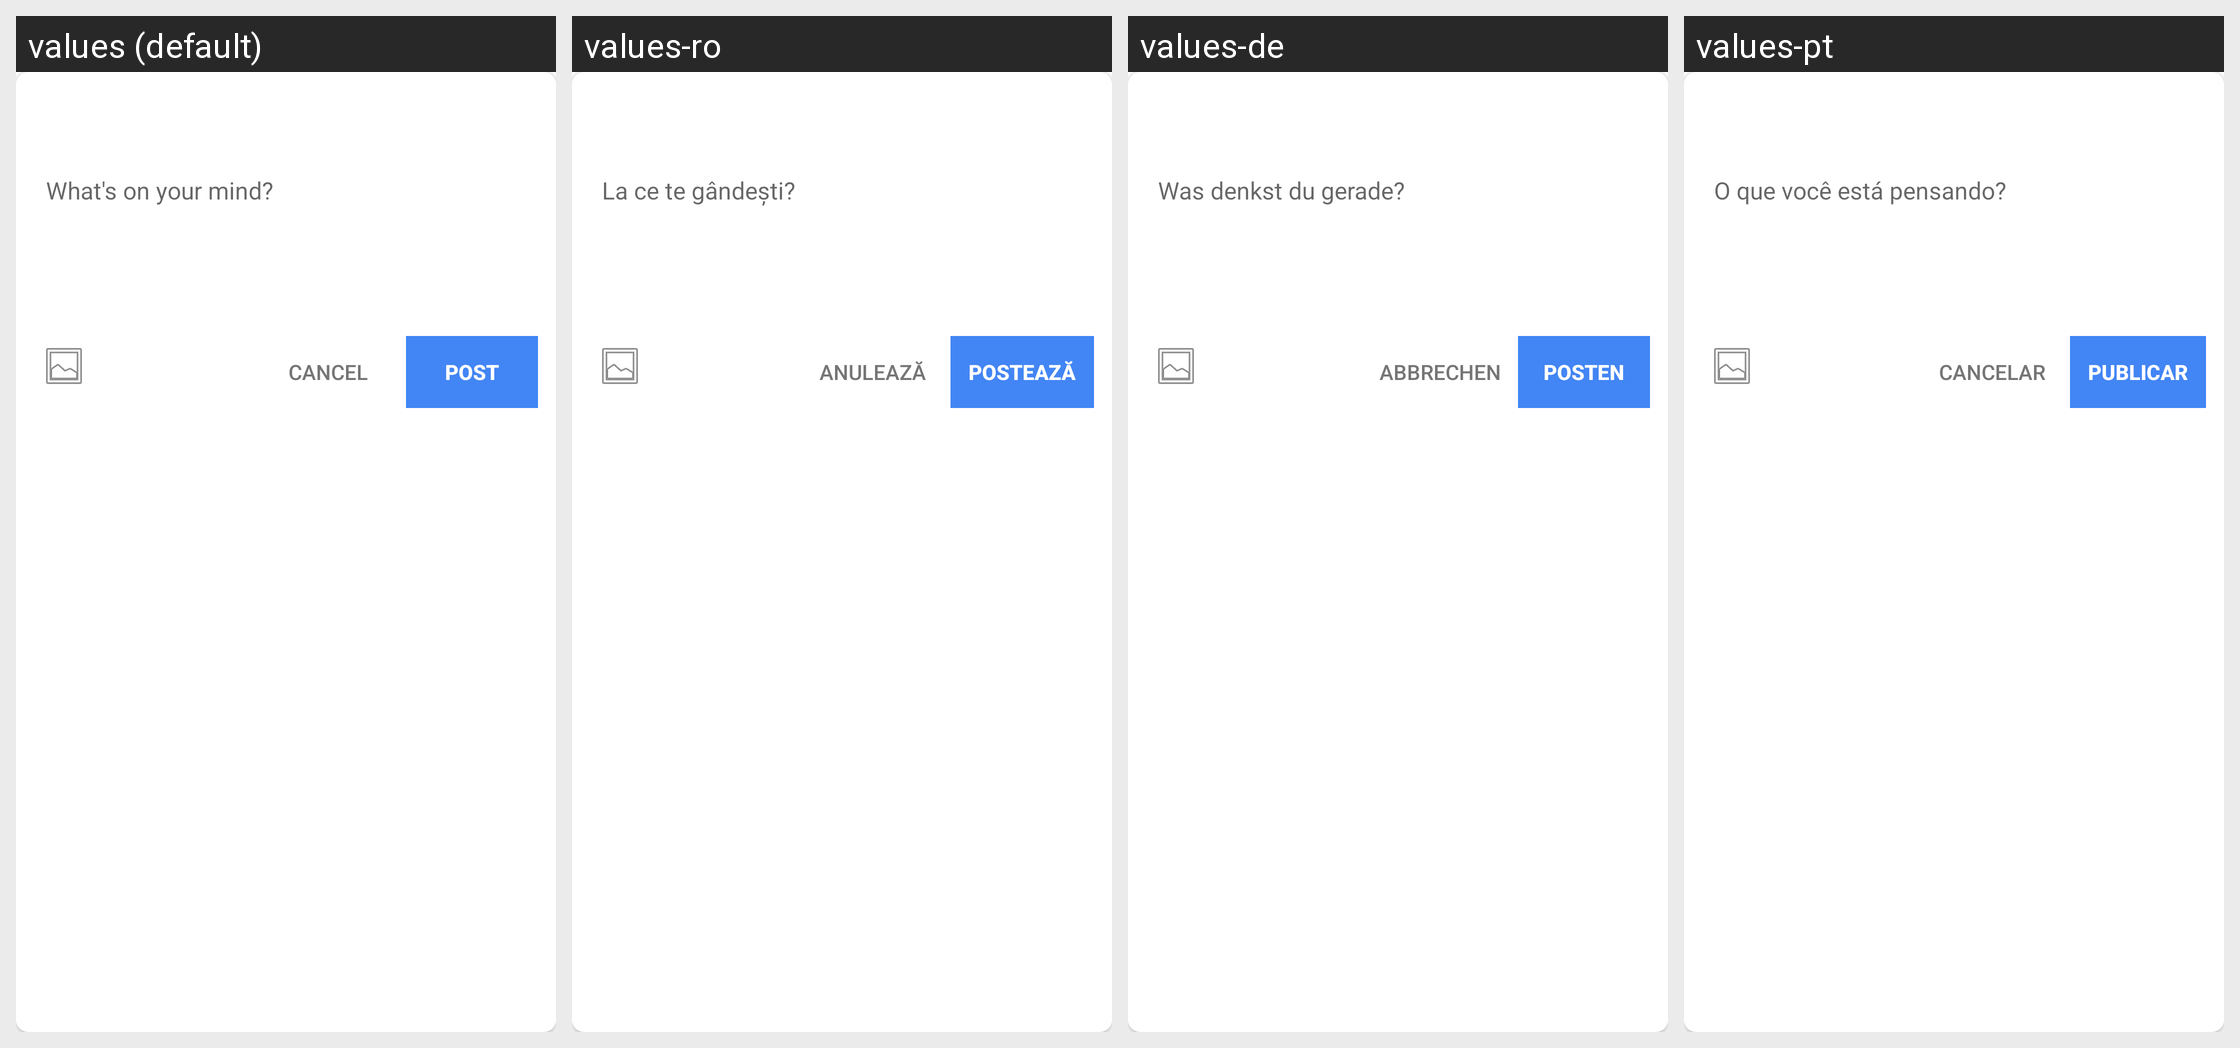

For this localized Android screen grid, give each drawn string resource with its value in every locale shown.
Android screen res/layout/feed_post_create_form.xml rendered under 4 locales, left to right: values (default), values-ro, values-de, values-pt. Device: Nexus 5 (rendered at 1080×1920; each locale shown at half size, 540×960, under a caption strip naming it); theme Theme.Fastcommentsexamplesimple.
Other locales in the repository, not shown: values-es, values-fr, values-it, values-ja, values-ko, values-pl, values-ru, values-sv, values-tr.
Strings drawn on this screen, with the default value and each locale's value (text and hints the layout hard-codes, and strings that could not be matched under every locale, appear in the picture but are not listed):

create_post_hint
  values: What's on your mind?
  values-ro: La ce te gândești?
  values-de: Was denkst du gerade?
  values-pt: O que você está pensando?

cancel
  values: Cancel
  values-ro: Anulează
  values-de: Abbrechen
  values-pt: Cancelar

post
  values: Post
  values-ro: Postează
  values-de: Posten
  values-pt: Publicar
